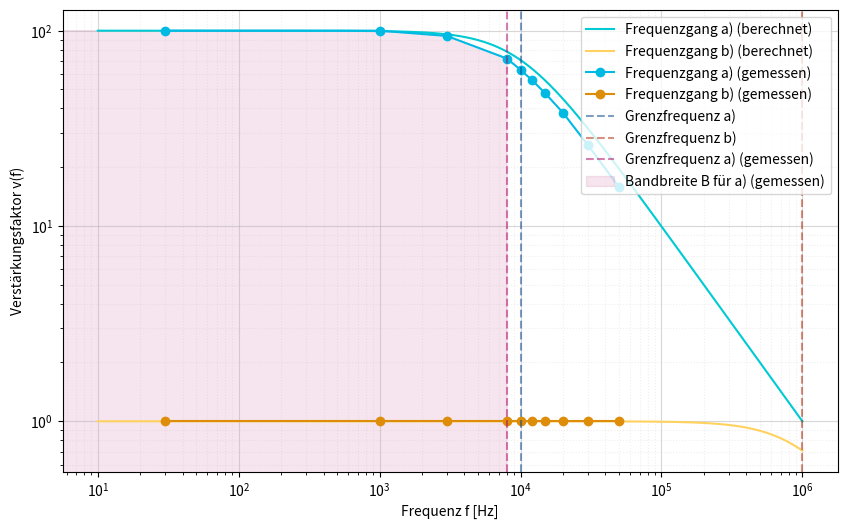

Generate this figure with matplotlib:
import numpy as np
import matplotlib.pyplot as plt

# Statische Variablen
V_L = 100  # Beispielwert
V_L2 = 1
F_G = 10000  # Grenzfrequenz in Hz
F_G2 = 1000000

# Frequenzbereich (logarithmisch von 10 Hz bis 1 MHz)
f = np.logspace(1, 6, 1000)

# Berechnung der Funktion
y = V_L * 1 / np.sqrt(1 + (f/F_G)**2)
y2 = V_L2 * 1 / np.sqrt(1 + (f/F_G2)**2)
# y2 = np.clip(y2, a_min=0, a_max=None)   
x_messung = np.array([30, 1000, 3000, 8000, 10000, 12000, 15000, 20000, 30000, 50000])
y_messung = np.array([100, 100, 94, 72, 63, 56, 47.7, 38, 26, 15.8])
y2_messung = np.array([1]*10)

x_messung_b = np.array([0, 30, 1000, 3000, 8000, 10000, 12000, 15000, 20000, 30000, 50000])
y_messung_b = np.array([100, 100, 100, 94, 72, 63, 56, 47.7, 38, 26, 15.8])

# dB Berechnung
y_db = 20 * np.log10(y)
y_messung_db = 20 * np.log10(y_messung/V_L)

# Plot mit zwei logarithmischen Achsen
fig, ax1 = plt.subplots(figsize=(10, 6))

# Linke Y-Achse (logarithmisch)
ax1.loglog(f, y, label='Frequenzgang a) (berechnet)', color="#00cad2")
ax1.plot(f, y2, label='Frequenzgang b) (berechnet)', color="#ffd25f")
ax1.plot(x_messung, y_messung, 'o-', color='#00bae4', label='Frequenzgang a) (gemessen)')
ax1.plot(x_messung, y2_messung, 'o-', color='#de8d0b', label='Frequenzgang b) (gemessen)')
ax1.grid(True, which="major", linestyle="-", alpha=0.5)
ax1.grid(True, which="minor", linestyle=":", alpha=0.2)
ax1.set_xlabel('Frequenz f [Hz]')
ax1.set_ylabel('Verstärkungsfaktor v(f)')

# # Rechte Y-Achse für dB (ohne Plot)
# ax2 = ax1.twinx()
# ax2.set_yscale('log')
# ax2.set_ylabel('Verstärkung [dB]')

# # Synchronisiere Y-Achsen
# y1_ticks = ax1.get_yticks()
# ax2.set_ylim(ax1.get_ylim())
# ax2.set_yticks(y1_ticks)
# ax2.set_yticklabels([f'{20*np.log10(y):.1f}' for y in y1_ticks])

# Grenzfrequenz
ax1.axvline(F_G, color='#004087', linestyle='--', alpha=0.5, label='Grenzfrequenz a)')
ax1.axvline(F_G2, color='#af2200', linestyle='--', alpha=0.5, label='Grenzfrequenz b)')
ax1.axvline(0.8*F_G, linestyle='--', alpha=0.5, label='Grenzfrequenz a) (gemessen)', color="#af005f")

# mark the area under the curve with a color
ax1.fill_between(x_messung_b[0:5], y_messung_b[0:5], color="#af005f", alpha=0.1, label="Bandbreite B für a) (gemessen)")

# Legende
lines1, labels1 = ax1.get_legend_handles_labels()
ax1.legend(lines1, labels1, loc='upper right')

plt.show()
